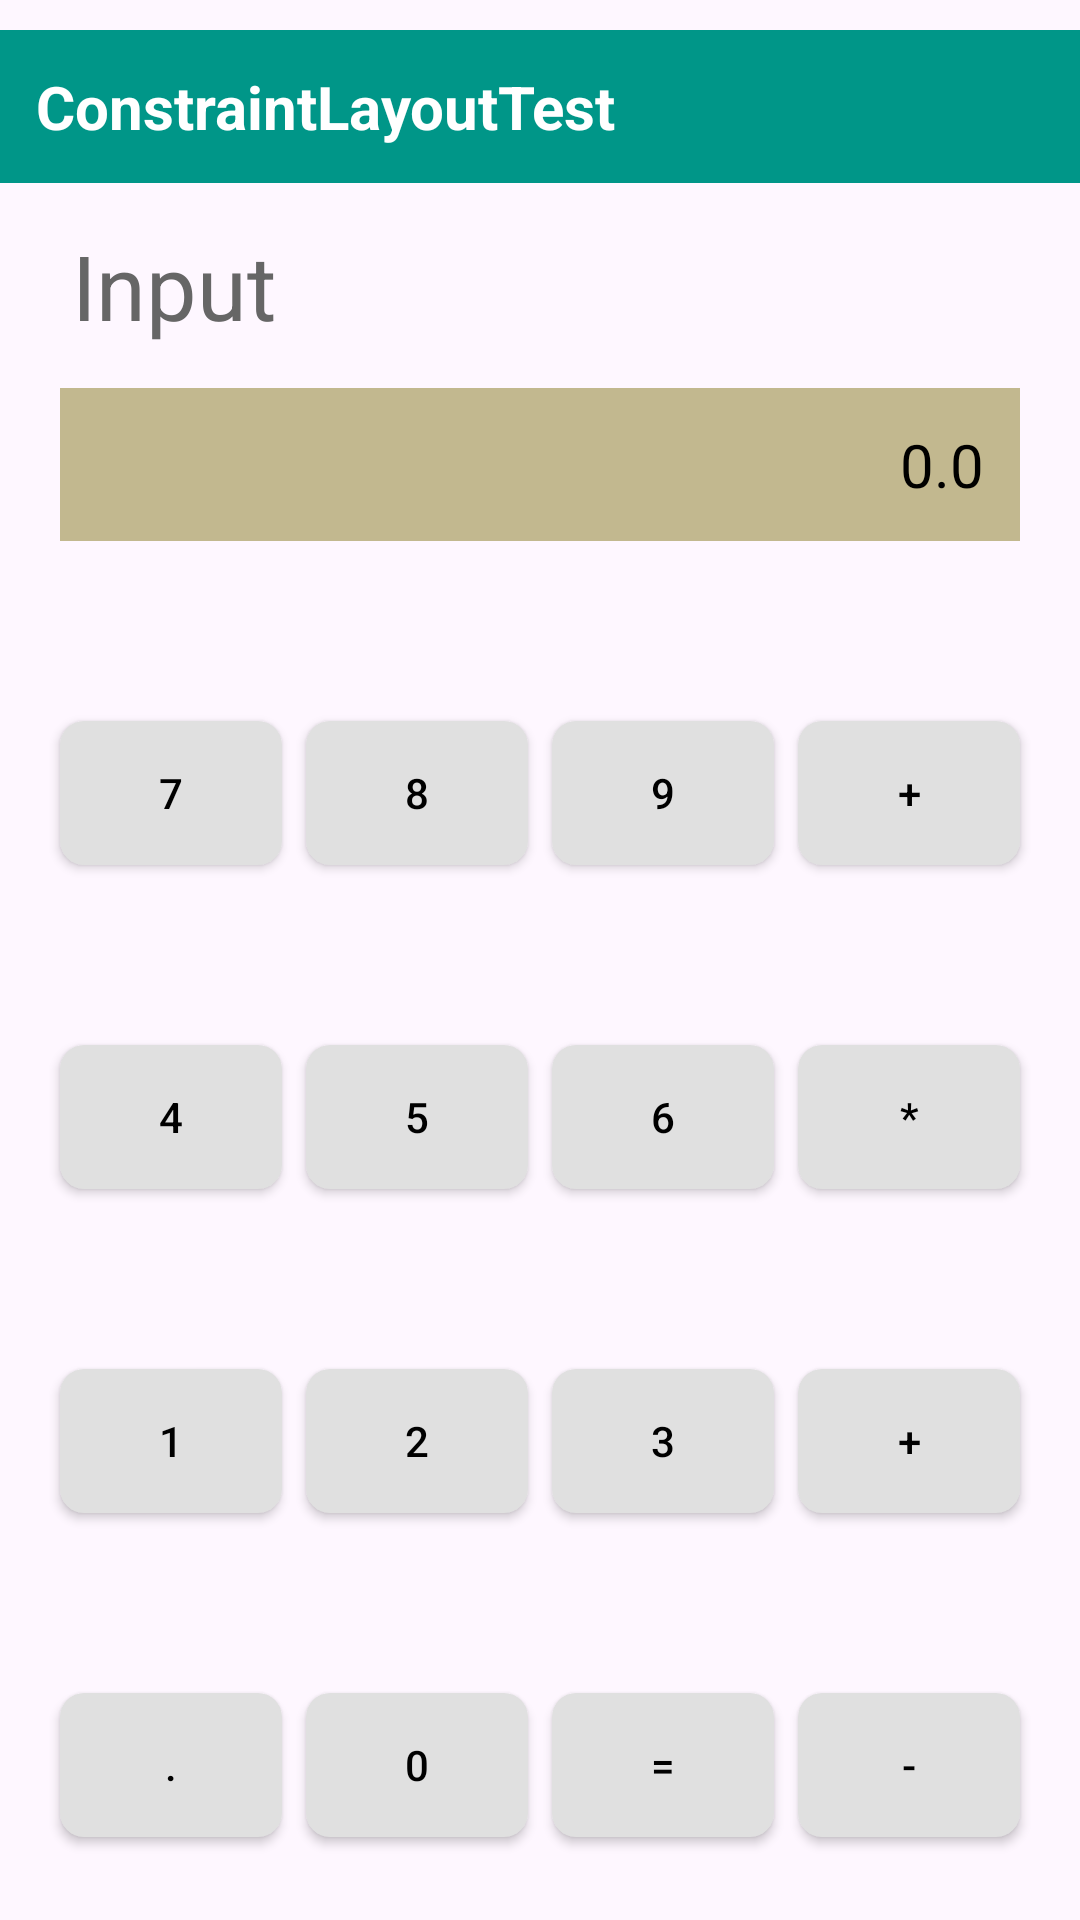

Produce the Android XML layout that renders to this screen, including the resource entries it uses.
<!-- AndroidManifest.xml: application theme Theme.LayoutCjj -->
<!-- res/layout/activity_calc.xml -->
<?xml version="1.0" encoding="utf-8"?>
<androidx.constraintlayout.widget.ConstraintLayout xmlns:android="http://schemas.android.com/apk/res/android"
    xmlns:app="http://schemas.android.com/apk/res-auto"
    xmlns:tools="http://schemas.android.com/tools"
    android:layout_width="match_parent"
    android:layout_height="match_parent"
    android:paddingTop="10dp"
    tools:context=".MainActivity">

    
    <TextView
        android:id="@+id/tv_header"
        android:layout_width="match_parent"
        android:layout_height="wrap_content"
        android:text="ConstraintLayoutTest"
        android:textColor="#ffffff"
        android:textSize="20sp"
        android:textStyle="bold"
        android:background="#009688"
        android:padding="12dp"
        app:layout_constraintTop_toTopOf="parent"
        app:layout_constraintStart_toStartOf="parent"
        app:layout_constraintEnd_toEndOf="parent"/>

    
    <TextView
        android:layout_marginStart="20dp"
        android:layout_marginEnd="20dp"
        android:id="@+id/tv_input"
        android:layout_width="wrap_content"
        android:layout_height="wrap_content"
        android:text="Input"
        android:textSize="30sp"
        android:textColor="#666666"
        android:paddingStart="4dp"
        android:paddingTop="14dp"
        android:paddingBottom="14dp"
        app:layout_constraintStart_toStartOf="parent"
        app:layout_constraintTop_toBottomOf="@id/tv_header"/>

    <TextView
        android:layout_marginStart="20dp"
        android:layout_marginEnd="20dp"
        android:id="@+id/tv_result"
        android:layout_width="0dp"
        android:layout_height="wrap_content"
        android:background="#c2b88f"
        android:padding="12dp"
        android:text="0.0"
        android:textSize="20sp"
        android:textColor="#000000"
        android:textAlignment="textEnd"
        app:layout_constraintTop_toBottomOf="@id/tv_input"
        app:layout_constraintStart_toStartOf="parent"
        app:layout_constraintEnd_toEndOf="parent"/>

    
    <Button
        android:id="@+id/btn7"
        android:layout_width="0dp"
        android:layout_height="wrap_content"
        android:text="7"
        android:background="@drawable/btn_gray_round"
        app:backgroundTint="@null"
        android:textColor="#000000"
        android:layout_marginStart="20dp"
        android:layout_marginEnd="4dp"
        android:layout_marginTop="60dp"
        app:layout_constraintTop_toBottomOf="@id/tv_result"
        app:layout_constraintStart_toStartOf="parent"
        app:layout_constraintEnd_toStartOf="@id/btn8"/>

    <Button
        android:id="@+id/btn8"
        android:layout_width="0dp"
        android:layout_height="wrap_content"
        android:text="8"
        android:background="@drawable/btn_gray_round"
        app:backgroundTint="@null"
        android:textColor="#000000"
        android:layout_marginStart="4dp"
        android:layout_marginEnd="4dp"
        android:layout_marginTop="60dp"
        app:layout_constraintTop_toBottomOf="@id/tv_result"
        app:layout_constraintStart_toEndOf="@id/btn7"
        app:layout_constraintEnd_toStartOf="@id/btn9"/>

    <Button
        android:id="@+id/btn9"
        android:layout_width="0dp"
        android:layout_height="wrap_content"
        android:text="9"
        android:background="@drawable/btn_gray_round"
        app:backgroundTint="@null"
        android:textColor="#000000"
        android:layout_marginStart="4dp"
        android:layout_marginEnd="4dp"
        android:layout_marginTop="60dp"
        app:layout_constraintTop_toBottomOf="@id/tv_result"
        app:layout_constraintStart_toEndOf="@id/btn8"
        app:layout_constraintEnd_toStartOf="@id/btnAdd"/>

    <Button
        android:id="@+id/btnAdd"
        android:layout_width="0dp"
        android:layout_height="wrap_content"
        android:text="+"
        android:background="@drawable/btn_gray_round"
        app:backgroundTint="@null"
        android:textColor="#000000"
        android:layout_marginStart="4dp"
        android:layout_marginEnd="20dp"
        android:layout_marginTop="60dp"
        app:layout_constraintTop_toBottomOf="@id/tv_result"
        app:layout_constraintStart_toEndOf="@id/btn9"
        app:layout_constraintEnd_toEndOf="parent"/>

    
    <Button
        android:id="@+id/btn4"
        android:layout_width="0dp"
        android:layout_height="wrap_content"
        android:text="4"
        android:background="@drawable/btn_gray_round"
        app:backgroundTint="@null"
        android:textColor="#000000"
        android:layout_marginStart="20dp"
        android:layout_marginEnd="4dp"
        android:layout_marginTop="60dp"
        app:layout_constraintTop_toBottomOf="@id/btn7"
        app:layout_constraintStart_toStartOf="parent"
        app:layout_constraintEnd_toStartOf="@id/btn5"/>

    <Button
        android:id="@+id/btn5"
        android:layout_width="0dp"
        android:layout_height="wrap_content"
        android:text="5"
        android:background="@drawable/btn_gray_round"
        app:backgroundTint="@null"
        android:textColor="#000000"
        android:layout_marginStart="4dp"
        android:layout_marginEnd="4dp"
        android:layout_marginTop="60dp"
        app:layout_constraintTop_toBottomOf="@id/btn7"
        app:layout_constraintStart_toEndOf="@id/btn4"
        app:layout_constraintEnd_toStartOf="@id/btn6"/>

    <Button
        android:id="@+id/btn6"
        android:layout_width="0dp"
        android:layout_height="wrap_content"
        android:text="6"
        android:background="@drawable/btn_gray_round"
        app:backgroundTint="@null"
        android:textColor="#000000"
        android:layout_marginStart="4dp"
        android:layout_marginEnd="4dp"
        android:layout_marginTop="60dp"
        app:layout_constraintTop_toBottomOf="@id/btn7"
        app:layout_constraintStart_toEndOf="@id/btn5"
        app:layout_constraintEnd_toStartOf="@id/btnMul"/>

    <Button
        android:id="@+id/btnMul"
        android:layout_width="0dp"
        android:layout_height="wrap_content"
        android:text="*"
        android:background="@drawable/btn_gray_round"
        app:backgroundTint="@null"
        android:textColor="#000000"
        android:layout_marginStart="4dp"
        android:layout_marginEnd="20dp"
        android:layout_marginTop="60dp"
        app:layout_constraintTop_toBottomOf="@id/btn7"
        app:layout_constraintStart_toEndOf="@id/btn6"
        app:layout_constraintEnd_toEndOf="parent"/>

    
    <Button
        android:id="@+id/btn1"
        android:layout_width="0dp"
        android:layout_height="wrap_content"
        android:text="1"
        android:background="@drawable/btn_gray_round"
        app:backgroundTint="@null"
        android:textColor="#000000"
        android:layout_marginStart="20dp"
        android:layout_marginEnd="4dp"
        android:layout_marginTop="60dp"
        app:layout_constraintTop_toBottomOf="@id/btn4"
        app:layout_constraintStart_toStartOf="parent"
        app:layout_constraintEnd_toStartOf="@id/btn2"/>

    <Button
        android:id="@+id/btn2"
        android:layout_width="0dp"
        android:layout_height="wrap_content"
        android:text="2"
        android:background="@drawable/btn_gray_round"
        app:backgroundTint="@null"
        android:textColor="#000000"
        android:layout_marginStart="4dp"
        android:layout_marginEnd="4dp"
        android:layout_marginTop="60dp"
        app:layout_constraintTop_toBottomOf="@id/btn4"
        app:layout_constraintStart_toEndOf="@id/btn1"
        app:layout_constraintEnd_toStartOf="@id/btn3"/>

    <Button
        android:id="@+id/btn3"
        android:layout_width="0dp"
        android:layout_height="wrap_content"
        android:text="3"
        android:background="@drawable/btn_gray_round"
        app:backgroundTint="@null"
        android:textColor="#000000"
        android:layout_marginStart="4dp"
        android:layout_marginEnd="4dp"
        android:layout_marginTop="60dp"
        app:layout_constraintTop_toBottomOf="@id/btn4"
        app:layout_constraintStart_toEndOf="@id/btn2"
        app:layout_constraintEnd_toStartOf="@id/btnAdd2"/>

    <Button
        android:id="@+id/btnAdd2"
        android:layout_width="0dp"
        android:layout_height="wrap_content"
        android:text="+"
        android:background="@drawable/btn_gray_round"
        app:backgroundTint="@null"
        android:textColor="#000000"
        android:layout_marginStart="4dp"
        android:layout_marginEnd="20dp"
        android:layout_marginTop="60dp"
        app:layout_constraintTop_toBottomOf="@id/btn4"
        app:layout_constraintStart_toEndOf="@id/btn3"
        app:layout_constraintEnd_toEndOf="parent"/>

    
    <Button
        android:id="@+id/btnDot"
        android:layout_width="0dp"
        android:layout_height="wrap_content"
        android:text="."
        android:background="@drawable/btn_gray_round"
        app:backgroundTint="@null"
        android:textColor="#000000"
        android:layout_marginStart="20dp"
        android:layout_marginEnd="4dp"
        android:layout_marginTop="60dp"
        app:layout_constraintTop_toBottomOf="@id/btn1"
        app:layout_constraintStart_toStartOf="parent"
        app:layout_constraintEnd_toStartOf="@id/btn0"/>

    <Button
        android:id="@+id/btn0"
        android:layout_width="0dp"
        android:layout_height="wrap_content"
        android:text="0"
        android:background="@drawable/btn_gray_round"
        app:backgroundTint="@null"
        android:textColor="#000000"
        android:layout_marginStart="4dp"
        android:layout_marginEnd="4dp"
        android:layout_marginTop="60dp"
        app:layout_constraintTop_toBottomOf="@id/btn1"
        app:layout_constraintStart_toEndOf="@id/btnDot"
        app:layout_constraintEnd_toStartOf="@id/btnEqual"/>

    <Button
        android:id="@+id/btnEqual"
        android:layout_width="0dp"
        android:layout_height="wrap_content"
        android:text="="
        android:background="@drawable/btn_gray_round"
        app:backgroundTint="@null"
        android:textColor="#000000"
        android:layout_marginStart="4dp"
        android:layout_marginEnd="4dp"
        android:layout_marginTop="60dp"
        app:layout_constraintTop_toBottomOf="@id/btn1"
        app:layout_constraintStart_toEndOf="@id/btn0"
        app:layout_constraintEnd_toStartOf="@id/btnMinus"/>

    <Button
        android:id="@+id/btnMinus"
        android:layout_width="0dp"
        android:layout_height="wrap_content"
        android:text="-"
        android:background="@drawable/btn_gray_round"
        app:backgroundTint="@null"
        android:textColor="#000000"
        android:layout_marginStart="4dp"
        android:layout_marginEnd="20dp"
        android:layout_marginTop="60dp"
        app:layout_constraintTop_toBottomOf="@id/btn1"
        app:layout_constraintStart_toEndOf="@id/btnEqual"
        app:layout_constraintEnd_toEndOf="parent"/>

</androidx.constraintlayout.widget.ConstraintLayout>
<!-- resources referenced by this layout -->
<resources>
  <!-- drawable btn_gray_round (drawable) -->
  <?xml version="1.0" encoding="utf-8"?>
  <selector xmlns:android="http://schemas.android.com/apk/res/android">
      <item>
          <shape android:shape="rectangle">
              <solid android:color="#e0e0e0"/>
              <corners android:radius="8dp"/>
          </shape>
      </item>
  </selector>
  <style name="Theme.LayoutCjj" parent="Base.Theme.LayoutCjj" />
  <style name="Base.Theme.LayoutCjj" parent="Theme.Material3.DayNight.NoActionBar">
          
          
      </style>
</resources>
